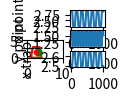

Here is the Python script that generated this plot:
import numpy as np
import matplotlib.pyplot as plt
from matplotlib.animation import FuncAnimation
import math
from scipy.integrate import odeint

m1 = 20 #масса трапеции
m2 = 5 #масса точки
r = 0.4 #радиус движения точки
teta0 = 2 #начальный угол отклонения
g = 9.81
s0 = 0 #перемещение
ds0 = 0 #скорость
dteta0 = 0 #угловая скорость

def EqOfMovement(y, t, m1, m2, r, g):
    dy = np.zeros_like(y)
    dy[0] = y[2]
    dy[1] = y[3]

    a11 = m1 + m2
    a12 = m2 * r * np.cos(y[1])
    a21 = np.cos(y[1])
    a22 = r

    b1 = m2 * r * np.sin(y[1]) * (y[3] ** 2) 
    b2 = -g * np.sin(y[1])

    dy[2] = (b1 * a22 - b2 * a12)/(a11 * a22 - a12 * a21)
    dy[3] = (b2 * a11 - b1 * a21)/(a11 * a22 - a12 * a21)
    return dy

t = np.linspace(0, 10, 1000)

 
y0 = [s0, teta0, ds0, dteta0]

Y = odeint(EqOfMovement, y0, t, (m1, m2, r, g))
x = Y[:, 0]
teta = Y[:, 1]

XTrC = 2.5 + x
YTrC = 1.5

XA = 2.5 + x + r * np.sin(teta)
YA = 1.5 - r * np.cos(teta)
Xtr = np.array([1, 1.5, 3.5, 4, 1])
Ytr = np.array([0, 3, 3, 0, 0])

fig = plt.figure(figsize = [1, 1])
ax = fig.add_subplot(1, 2, 1)
ax.set(xlim = [0, 10], ylim = [0, 5])
ax.set_aspect('equal')

TRAP = ax.plot(x[0] + Xtr, Ytr, "red")[0]
radius = ax.plot([XTrC[0], XA[0]], [YTrC, YA[0]], 'black')[0]
PTrC = ax.plot(XTrC[0], YTrC)[0]
PA = ax.plot(XA[0], YA[0], marker = 'o', markersize = 5, color='green')[0]

varphi = np.linspace(0, 2*math.pi, 40)
R1 = r - 1/15
R2 = r + 1/15
Circ1 = ax.plot(XTrC[0] + R1 * np.cos(varphi), YTrC + R1 * np.sin(varphi), 'red')[0]
Circ2 = ax.plot(XTrC[0] + R2 * np.cos(varphi), YTrC + R2 * np.sin(varphi), 'red')[0]

ax1 = fig.add_subplot(4, 2, 2)
ax1.plot(XA)
plt.ylabel('x point')

ax1 = fig.add_subplot(4, 2, 4)
ax1.plot(YA)
plt.ylabel('y point')

ax1 = fig.add_subplot(4, 2, 6)
ax1.plot(XTrC)
plt.ylabel('x trap')

def kadr(i):
    PTrC.set_data(XTrC[i], YTrC)
    PA.set_data(XA[i], YA[i])
    radius.set_data([XTrC[i], XA[i]], [YTrC, YA[i]])
    Circ1.set_data(XTrC[i] + R1 * np.cos(varphi), YTrC + R1 * np.sin(varphi))
    Circ2.set_data(XTrC[i] + R2 * np.cos(varphi), YTrC + R2 * np.sin(varphi))
    TRAP.set_data(x[i] + Xtr, Ytr)
    return [PTrC, PA, TRAP, Circ1, Circ2, radius]

kino = FuncAnimation(fig, kadr, frames = 1000, interval = 10)

plt.show()